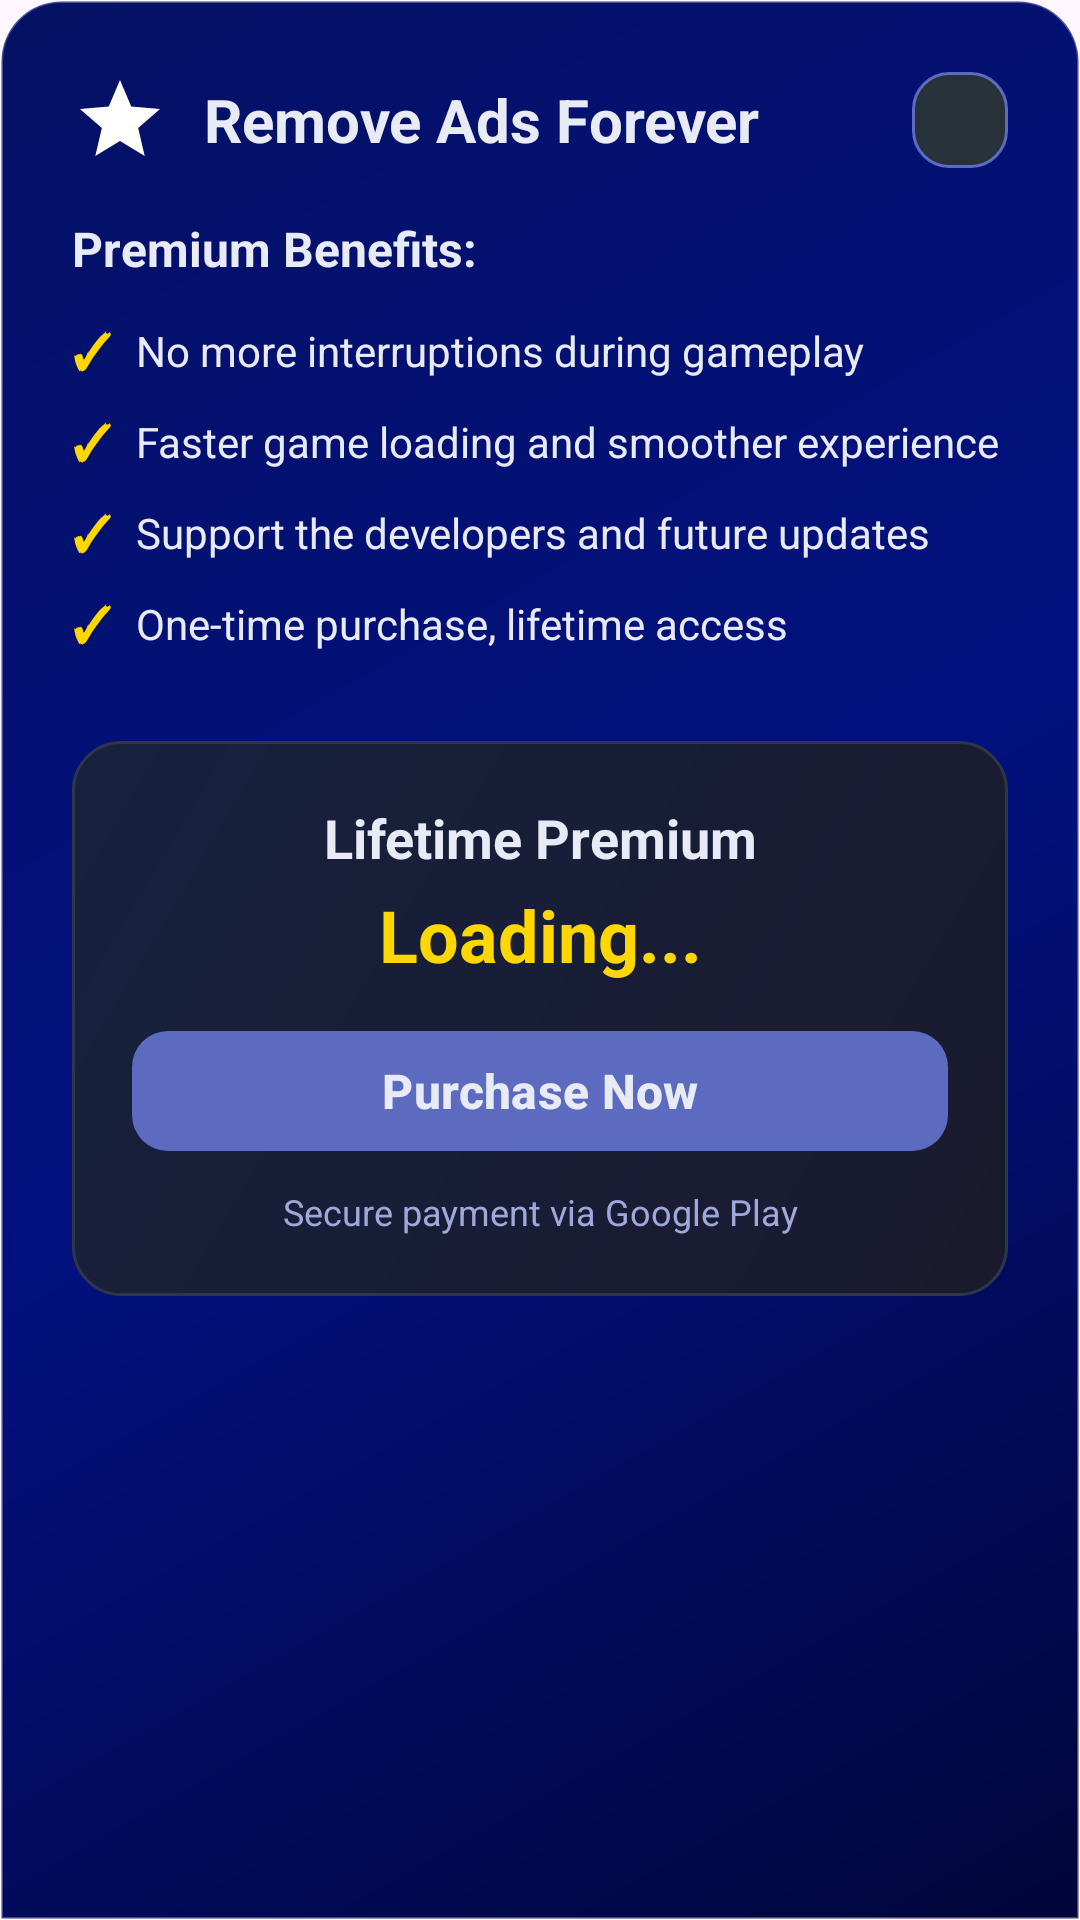

Write the Android layout XML for this screen, with the resource values it uses.
<!-- AndroidManifest.xml: application theme Theme.InfiniteRiddle -->
<!-- res/layout/bottom_sheet_remove_ads.xml -->
<?xml version="1.0" encoding="utf-8"?>
<LinearLayout xmlns:android="http://schemas.android.com/apk/res/android"
    xmlns:app="http://schemas.android.com/apk/res-auto"
    xmlns:tools="http://schemas.android.com/tools"
    android:layout_width="match_parent"
    android:layout_height="wrap_content"
    android:orientation="vertical"
    android:background="@drawable/bottom_sheet_gradient_bg_ads"
    android:padding="24dp">

    
    <LinearLayout
        android:layout_width="match_parent"
        android:layout_height="wrap_content"
        android:orientation="horizontal"
        android:gravity="center_vertical"
        android:layout_marginBottom="16dp">

        <ImageView
            android:layout_width="32dp"
            android:layout_height="32dp"
            android:src="@drawable/ic_star"
            android:layout_marginEnd="12dp"
            tools:ignore="ContentDescription" />

        <TextView
            android:layout_width="0dp"
            android:layout_height="wrap_content"
            android:layout_weight="1"
            android:text="Remove Ads Forever"
            android:textColor="@color/primary_text"
            android:textSize="20sp"
            android:textStyle="bold" />

        <ImageView
            android:id="@+id/closeButton"
            android:layout_width="32dp"
            android:layout_height="32dp"
            android:src="@drawable/ic_close"
            android:background="@drawable/rounded_button_bg"
            android:padding="6dp"
            app:tint="@color/primary_text"
            tools:ignore="ContentDescription" />
    </LinearLayout>

    
    <TextView
        android:layout_width="match_parent"
        android:layout_height="wrap_content"
        android:text="Premium Benefits:"
        android:textColor="@color/primary_text"
        android:textSize="16sp"
        android:textStyle="bold"
        android:layout_marginBottom="12dp" />

    <LinearLayout
        android:layout_width="match_parent"
        android:layout_height="wrap_content"
        android:orientation="vertical"
        android:layout_marginBottom="20dp">

        <LinearLayout
            android:layout_width="match_parent"
            android:layout_height="wrap_content"
            android:orientation="horizontal"
            android:gravity="center_vertical"
            android:layout_marginBottom="8dp">

            <TextView
                android:layout_width="wrap_content"
                android:layout_height="wrap_content"
                android:text="✓"
                android:textColor="@color/primary_color"
                android:textSize="16sp"
                android:textStyle="bold"
                android:layout_marginEnd="8dp" />

            <TextView
                android:layout_width="0dp"
                android:layout_height="wrap_content"
                android:layout_weight="1"
                android:text="No more interruptions during gameplay"
                android:textColor="@color/primary_text"
                android:textSize="14sp" />
        </LinearLayout>

        <LinearLayout
            android:layout_width="match_parent"
            android:layout_height="wrap_content"
            android:orientation="horizontal"
            android:gravity="center_vertical"
            android:layout_marginBottom="8dp">

            <TextView
                android:layout_width="wrap_content"
                android:layout_height="wrap_content"
                android:text="✓"
                android:textColor="@color/primary_color"
                android:textSize="16sp"
                android:textStyle="bold"
                android:layout_marginEnd="8dp" />

            <TextView
                android:layout_width="0dp"
                android:layout_height="wrap_content"
                android:layout_weight="1"
                android:text="Faster game loading and smoother experience"
                android:textColor="@color/primary_text"
                android:textSize="14sp" />
        </LinearLayout>

        <LinearLayout
            android:layout_width="match_parent"
            android:layout_height="wrap_content"
            android:orientation="horizontal"
            android:gravity="center_vertical"
            android:layout_marginBottom="8dp">

            <TextView
                android:layout_width="wrap_content"
                android:layout_height="wrap_content"
                android:text="✓"
                android:textColor="@color/primary_color"
                android:textSize="16sp"
                android:textStyle="bold"
                android:layout_marginEnd="8dp" />

            <TextView
                android:layout_width="0dp"
                android:layout_height="wrap_content"
                android:layout_weight="1"
                android:text="Support the developers and future updates"
                android:textColor="@color/primary_text"
                android:textSize="14sp" />
        </LinearLayout>

        <LinearLayout
            android:layout_width="match_parent"
            android:layout_height="wrap_content"
            android:orientation="horizontal"
            android:gravity="center_vertical">

            <TextView
                android:layout_width="wrap_content"
                android:layout_height="wrap_content"
                android:text="✓"
                android:textColor="@color/primary_color"
                android:textSize="16sp"
                android:textStyle="bold"
                android:layout_marginEnd="8dp" />

            <TextView
                android:layout_width="0dp"
                android:layout_height="wrap_content"
                android:layout_weight="1"
                android:text="One-time purchase, lifetime access"
                android:textColor="@color/primary_text"
                android:textSize="14sp" />
        </LinearLayout>
    </LinearLayout>

    
    <LinearLayout
        android:layout_width="match_parent"
        android:layout_height="wrap_content"
        android:orientation="vertical"
        android:background="@drawable/premium_card_bg"
        android:padding="20dp"
        android:layout_marginTop="8dp">

        <TextView
            android:layout_width="match_parent"
            android:layout_height="wrap_content"
            android:text="Lifetime Premium"
            android:textColor="@color/primary_text"
            android:textSize="18sp"
            android:textStyle="bold"
            android:gravity="center"
            android:layout_marginBottom="4dp" />

        <TextView
            android:id="@+id/priceText"
            android:layout_width="match_parent"
            android:layout_height="wrap_content"
            android:text="Loading..."
            android:textColor="@color/primary_color"
            android:textSize="24sp"
            android:textStyle="bold"
            android:gravity="center"
            android:layout_marginBottom="12dp" />

        <com.google.android.material.button.MaterialButton
            android:id="@+id/purchaseButton"
            android:layout_width="match_parent"
            android:layout_height="wrap_content"
            android:text="Purchase Now"
            android:textSize="16sp"
            android:textStyle="bold"
            app:backgroundTint="@color/primary_button"
            android:textColor="@color/primary_text"
            app:cornerRadius="12dp" />

        <TextView
            android:layout_width="match_parent"
            android:layout_height="wrap_content"
            android:text="Secure payment via Google Play"
            android:textColor="@color/secondary_text"
            android:textSize="12sp"
            android:gravity="center"
            android:layout_marginTop="8dp" />
    </LinearLayout>

    
    <ProgressBar
        android:id="@+id/loadingIndicator"
        android:layout_width="wrap_content"
        android:layout_height="wrap_content"
        android:layout_gravity="center"
        android:layout_marginTop="16dp"
        android:visibility="gone" />

    
    <TextView
        android:id="@+id/errorMessage"
        android:layout_width="match_parent"
        android:layout_height="wrap_content"
        android:textColor="@color/error_color"
        android:textSize="14sp"
        android:gravity="center"
        android:layout_marginTop="8dp"
        android:visibility="gone" />

</LinearLayout>
<!-- resources referenced by this layout -->
<resources>
  <color name="error_color">#F44336</color>
  <color name="primary_button">#5C6BC0</color>
  <color name="primary_color">#FFD700</color>
  <color name="primary_text">#E8EAF6</color>
  <color name="secondary_text">#9FA8DA</color>
  <!-- drawable bottom_sheet_gradient_bg_ads (drawable) -->
  <?xml version="1.0" encoding="utf-8"?>
  <layer-list xmlns:android="http://schemas.android.com/apk/res/android">
  
      <item>
          <shape android:shape="rectangle">
              <corners
                  android:topLeftRadius="20dp"
                  android:topRightRadius="20dp" />
  
              <gradient
                  android:type="linear"
                  android:angle="135"
                  android:startColor="@color/deep_blue"
                  android:centerColor="@color/medium_blue"
                  android:endColor="@color/light_blue" />
  
              <stroke
                  android:width="1dp"
                  android:color="#40FFFFFF" />
          </shape>
      </item>
  
  </layer-list>
  <!-- drawable ic_star (drawable) -->
  <?xml version="1.0" encoding="utf-8"?>
  <vector xmlns:android="http://schemas.android.com/apk/res/android"
      android:width="24dp"
      android:height="24dp"
      android:viewportWidth="24"
      android:viewportHeight="24">
      <path
          android:fillColor="#FFFFFFFF"
          android:pathData="M12,17.27L18.18,21l-1.64,-7.03L22,9.24l-7.19,-0.61L12,2 9.19,8.63 2,9.24l5.46,4.73L5.82,21z"/>
  </vector>
  <!-- drawable premium_card_bg (drawable) -->
  <?xml version="1.0" encoding="utf-8"?>
  <shape xmlns:android="http://schemas.android.com/apk/res/android"
      android:shape="rectangle">
      
      <gradient
          android:startColor="#1A1A2E"
          android:endColor="#16213E"
          android:angle="135" />
      
      <corners android:radius="16dp" />
      
      <stroke
          android:width="1dp"
          android:color="#2D3748" />
      
  </shape>
  <!-- drawable rounded_button_bg (drawable) -->
  <?xml version="1.0" encoding="utf-8"?>
  <shape xmlns:android="http://schemas.android.com/apk/res/android"
      android:shape="rectangle">
      <solid android:color="@color/card_bg" />
      <corners android:radius="12dp" />
      <stroke
          android:width="1dp"
          android:color="@color/primary_button" />
  </shape>
  <style name="Theme.InfiniteRiddle" parent="Base.Theme.InfiniteRiddle" />
  <color name="deep_blue">#00063A</color>
  <color name="medium_blue">#021180</color>
  <color name="light_blue">#051164</color>
  <color name="card_bg">#263238</color>
  <style name="Base.Theme.InfiniteRiddle" parent="Theme.Material3.DayNight.NoActionBar">
          
          
          <item name="android:stateListAnimator">@animator/button_elevation</item>
  
          <item name="android:statusBarColor">@color/light_blue</item>
          <item name="android:navigationBarColor">@color/deep_blue</item>
  
          
          <item name="android:windowLightStatusBar">false</item>
      </style>
</resources>
